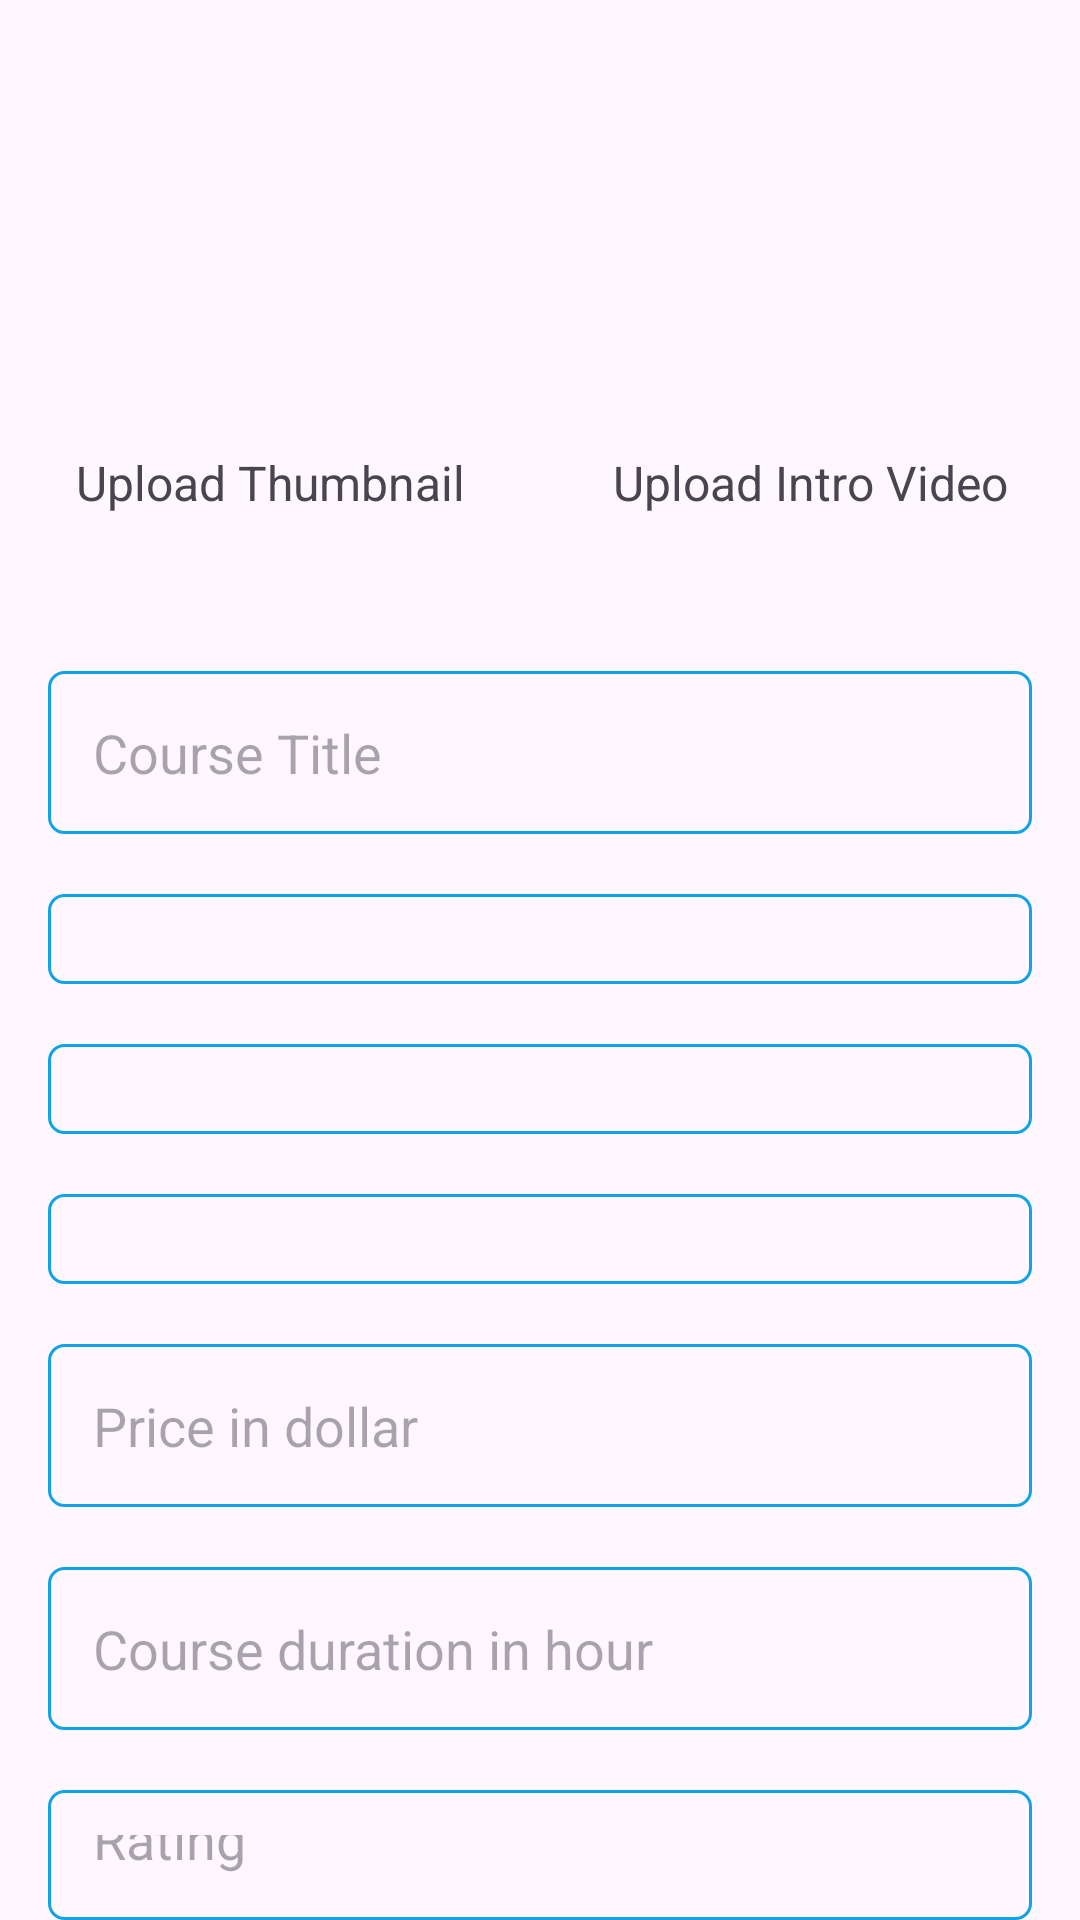

Layout XML and referenced resources for this Android screen:
<!-- AndroidManifest.xml: application theme Theme.Yoga -->
<!-- res/layout/activity_upload_course.xml -->
<?xml version="1.0" encoding="utf-8"?>
<androidx.constraintlayout.widget.ConstraintLayout xmlns:android="http://schemas.android.com/apk/res/android"
    xmlns:app="http://schemas.android.com/apk/res-auto"
    xmlns:tools="http://schemas.android.com/tools"
    android:id="@+id/uploadCourse"
    android:layout_width="match_parent"
    android:layout_height="match_parent"
    tools:context=".UploadCourseActivity">

    <LinearLayout
        android:id="@+id/linearLayout3"
        android:layout_width="match_parent"
        android:layout_height="wrap_content"
        android:orientation="horizontal"
        app:layout_constraintEnd_toEndOf="parent"
        app:layout_constraintStart_toStartOf="parent"
        app:layout_constraintTop_toTopOf="parent">

        <LinearLayout
            android:layout_width="match_parent"
            android:layout_height="wrap_content"
            android:layout_weight="1"
            android:orientation="vertical">

            <ImageView
                android:id="@+id/uploadThumb"
                android:layout_width="match_parent"
                android:layout_height="150dp"
                app:srcCompat="@drawable/upload_img" />

            <TextView
                android:layout_width="match_parent"
                android:layout_height="wrap_content"
                android:layout_gravity="center"
                android:gravity="center"
                android:text="Upload Thumbnail"
                android:textSize="16sp" />
        </LinearLayout>

        <LinearLayout
            android:layout_width="match_parent"
            android:layout_height="wrap_content"
            android:layout_weight="1"

            android:orientation="vertical">

            <ImageView
                android:id="@+id/uploadIntroV"
                android:layout_width="match_parent"
                android:layout_height="150dp"
                app:srcCompat="@drawable/upload_v" />

            <TextView
                android:layout_width="match_parent"
                android:layout_height="wrap_content"
                android:layout_gravity="center"
                android:gravity="center"
                android:text="Upload Intro Video"
                android:textSize="16sp" />

        </LinearLayout>
    </LinearLayout>

    <LinearLayout
        android:layout_width="match_parent"
        android:layout_height="0dp"
        android:layout_marginStart="16dp"
        android:layout_marginTop="32dp"
        android:layout_marginEnd="16dp"
        android:orientation="vertical"
        app:layout_constraintBottom_toBottomOf="parent"
        app:layout_constraintEnd_toEndOf="parent"
        app:layout_constraintHorizontal_bias="0.0"
        app:layout_constraintStart_toStartOf="parent"
        app:layout_constraintTop_toBottomOf="@+id/linearLayout3"
        app:layout_constraintVertical_bias="0.0">

        <EditText
            android:id="@+id/edtTitle"
            android:layout_width="match_parent"
            android:layout_height="wrap_content"
            android:layout_marginTop="20dp"
            android:background="@drawable/edt_bg"
            android:ems="10"
            android:hint="Course Title"
            android:inputType="text"
            android:padding="15dp" />

        <Spinner
            android:id="@+id/spinnerDayOfWeek"
            android:layout_width="match_parent"
            android:layout_height="wrap_content"
            android:layout_marginTop="20dp"
            android:background="@drawable/edt_bg"
            android:ems="10"
            android:inputType="text"
            android:padding="15dp" />

        <Spinner
            android:id="@+id/spinnerTime"
            android:layout_width="match_parent"
            android:layout_height="wrap_content"
            android:layout_marginTop="20dp"
            android:background="@drawable/edt_bg"
            android:ems="10"
            android:inputType="text"
            android:padding="15dp" />

        <Spinner
            android:id="@+id/spinnerType"
            android:layout_width="match_parent"
            android:layout_height="wrap_content"
            android:layout_marginTop="20dp"
            android:background="@drawable/edt_bg"
            android:ems="10"
            android:inputType="text"
            android:padding="15dp" />

        <EditText
            android:id="@+id/edtPrice"
            android:layout_width="match_parent"
            android:layout_height="wrap_content"
            android:layout_marginTop="20dp"
            android:background="@drawable/edt_bg"
            android:ems="10"
            android:hint="Price in dollar"
            android:inputType="text"
            android:padding="15dp" />

        <EditText
            android:id="@+id/edtDuration"
            android:layout_width="match_parent"
            android:layout_height="wrap_content"
            android:layout_marginTop="20dp"
            android:background="@drawable/edt_bg"
            android:ems="10"
            android:hint="Course duration in hour"
            android:inputType="text"
            android:padding="15dp" />

        <EditText
            android:id="@+id/edtRating"
            android:layout_width="match_parent"
            android:layout_height="wrap_content"
            android:layout_marginTop="20dp"
            android:background="@drawable/edt_bg"
            android:ems="10"
            android:hint="Rating"
            android:inputType="text"
            android:padding="15dp" />

        <EditText
            android:id="@+id/edtDescription"
            android:layout_width="match_parent"
            android:layout_height="wrap_content"
            android:layout_marginTop="20dp"
            android:background="@drawable/edt_bg"
            android:ems="10"
            android:hint="Course Description"
            android:inputType="text"
            android:padding="15dp" />

        <Button
            android:id="@+id/btnUploadCourse"
            android:layout_width="250dp"
            android:layout_height="wrap_content"
            android:layout_gravity="center"
            android:layout_marginTop="40dp"
            android:text="Upload" />

    </LinearLayout>
</androidx.constraintlayout.widget.ConstraintLayout>
<!-- resources referenced by this layout -->
<resources>
  <!-- drawable edt_bg (drawable) -->
  <?xml version="1.0" encoding="utf-8"?>
  <shape xmlns:android="http://schemas.android.com/apk/res/android">
      <stroke
          android:width="1dp"
          android:color="@color/background"/>
      <corners
          android:radius="5dp"/>
  
  </shape>
  <style name="Theme.Yoga" parent="Base.Theme.Yoga" />
  <color name="background">#11A3E6</color>
  <style name="Base.Theme.Yoga" parent="Theme.Material3.DayNight.NoActionBar">
          
           <item name="colorPrimary">@color/background</item>
      </style>
</resources>
